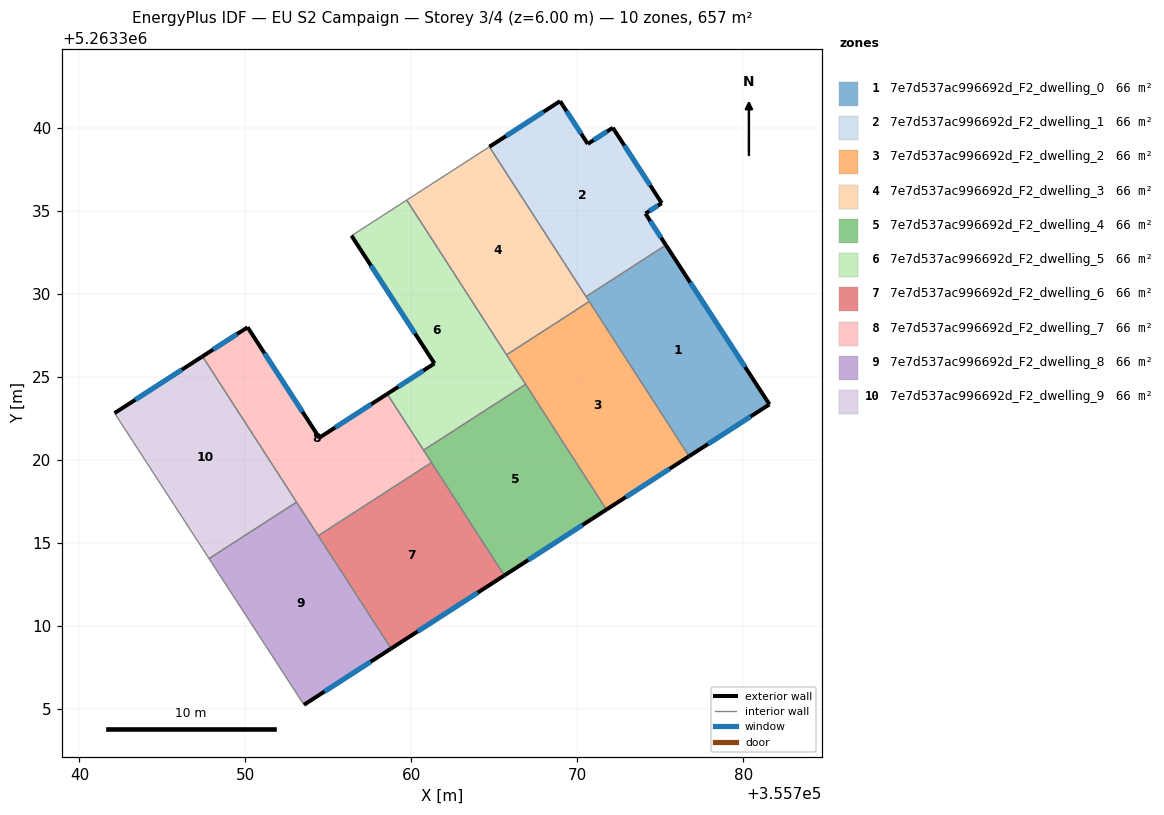
=== STOREY PLAN SPEC (per zone: floor XY polygon, exterior-wall plan segments, windows/doors) ===
zone 1: 7e7d537ac996692d_F2_dwelling_0  (65.7 m²)
  floor: (355775.33, 5263332.94) (355781.57, 5263323.34) (355776.73, 5263320.22) (355770.52, 5263329.84)
  exterior wall: (355781.57, 5263323.34) – (355775.33, 5263332.94)  [11.4 m]
    window: (355780.11, 5263325.60) – (355776.80, 5263330.69)  [9.7 m²]
  exterior wall: (355776.73, 5263320.22) – (355781.57, 5263323.34)  [5.8 m]
    window: (355777.87, 5263320.95) – (355780.44, 5263322.61)  [4.9 m²]
  interior walls: 3
zone 2: 7e7d537ac996692d_F2_dwelling_1  (65.7 m²)
  floor: (355772.14, 5263340.01) (355775.08, 5263335.47) (355774.10, 5263334.84) (355775.33, 5263332.94) (355770.52, 5263329.84) (355764.70, 5263338.87) (355768.96, 5263341.62) (355770.63, 5263339.04)
  exterior wall: (355770.63, 5263339.04) – (355768.96, 5263341.62)  [3.1 m]
    window: (355770.24, 5263339.64) – (355769.35, 5263341.01)  [2.6 m²]
  exterior wall: (355772.14, 5263340.01) – (355770.63, 5263339.04)  [1.8 m]
    window: (355771.78, 5263339.78) – (355770.98, 5263339.27)  [1.5 m²]
  exterior wall: (355775.08, 5263335.47) – (355772.14, 5263340.01)  [5.4 m]
    window: (355774.39, 5263336.54) – (355772.83, 5263338.95)  [4.6 m²]
  exterior wall: (355774.10, 5263334.84) – (355775.08, 5263335.47)  [1.2 m]
    window: (355774.33, 5263334.99) – (355774.85, 5263335.32)  [1.0 m²]
  exterior wall: (355775.33, 5263332.94) – (355774.10, 5263334.84)  [2.3 m]
    window: (355775.04, 5263333.39) – (355774.39, 5263334.39)  [1.9 m²]
  exterior wall: (355768.96, 5263341.62) – (355764.70, 5263338.87)  [5.1 m]
    window: (355767.96, 5263340.97) – (355765.70, 5263339.51)  [4.3 m²]
  interior walls: 2
zone 3: 7e7d537ac996692d_F2_dwelling_2  (65.8 m²)
  floor: (355770.71, 5263329.54) (355776.73, 5263320.22) (355771.75, 5263317.01) (355765.73, 5263326.33)
  exterior wall: (355771.75, 5263317.01) – (355776.73, 5263320.22)  [5.9 m]
    window: (355772.92, 5263317.76) – (355775.56, 5263319.47)  [5.0 m²]
  interior walls: 4
zone 4: 7e7d537ac996692d_F2_dwelling_3  (65.8 m²)
  floor: (355764.70, 5263338.87) (355770.71, 5263329.54) (355765.73, 5263326.33) (355759.72, 5263335.65)
  interior walls: 5
zone 5: 7e7d537ac996692d_F2_dwelling_4  (65.7 m²)
  floor: (355766.88, 5263324.55) (355771.75, 5263317.01) (355765.60, 5263313.04) (355760.73, 5263320.58)
  exterior wall: (355765.60, 5263313.04) – (355771.75, 5263317.01)  [7.3 m]
    window: (355767.05, 5263313.97) – (355770.31, 5263316.07)  [6.2 m²]
  interior walls: 4
zone 6: 7e7d537ac996692d_F2_dwelling_5  (65.7 m²)
  floor: (355759.72, 5263335.65) (355766.88, 5263324.55) (355760.73, 5263320.58) (355758.54, 5263323.97) (355761.39, 5263325.81) (355756.39, 5263333.51)
  exterior wall: (355761.39, 5263325.81) – (355758.54, 5263323.97)  [3.4 m]
    window: (355760.72, 5263325.38) – (355759.21, 5263324.41)  [2.9 m²]
  exterior wall: (355756.39, 5263333.51) – (355761.39, 5263325.81)  [9.2 m]
    window: (355757.57, 5263331.70) – (355760.22, 5263327.62)  [7.7 m²]
  interior walls: 5
zone 7: 7e7d537ac996692d_F2_dwelling_6  (65.7 m²)
  floor: (355761.21, 5263319.84) (355765.60, 5263313.04) (355758.78, 5263308.63) (355754.39, 5263315.43)
  exterior wall: (355758.78, 5263308.63) – (355765.60, 5263313.04)  [8.1 m]
    window: (355760.38, 5263309.67) – (355764.00, 5263312.00)  [6.9 m²]
  interior walls: 3
zone 8: 7e7d537ac996692d_F2_dwelling_7  (65.7 m²)
  floor: (355758.54, 5263323.97) (355761.21, 5263319.84) (355754.39, 5263315.43) (355747.41, 5263326.24) (355750.13, 5263327.99) (355754.45, 5263321.33)
  exterior wall: (355754.45, 5263321.33) – (355750.13, 5263327.99)  [7.9 m]
    window: (355753.44, 5263322.90) – (355751.15, 5263326.43)  [6.7 m²]
  exterior wall: (355758.54, 5263323.97) – (355754.45, 5263321.33)  [4.9 m]
    window: (355757.58, 5263323.35) – (355755.41, 5263321.95)  [4.1 m²]
  exterior wall: (355750.13, 5263327.99) – (355747.41, 5263326.24)  [3.2 m]
    window: (355749.49, 5263327.58) – (355748.05, 5263326.65)  [2.7 m²]
  interior walls: 5
zone 9: 7e7d537ac996692d_F2_dwelling_8  (65.8 m²)
  floor: (355753.08, 5263317.45) (355758.78, 5263308.63) (355753.53, 5263305.24) (355747.81, 5263314.05)
  exterior wall: (355753.53, 5263305.24) – (355758.78, 5263308.63)  [6.2 m]
    window: (355754.76, 5263306.04) – (355757.54, 5263307.84)  [5.3 m²]
  interior walls: 4
zone 10: 7e7d537ac996692d_F2_dwelling_9  (65.8 m²)
  floor: (355747.41, 5263326.24) (355753.08, 5263317.45) (355747.81, 5263314.05) (355742.12, 5263322.82)
  exterior wall: (355747.41, 5263326.24) – (355742.12, 5263322.82)  [6.3 m]
    window: (355746.17, 5263325.43) – (355743.36, 5263323.62)  [5.3 m²]
  interior walls: 3

=== DERIVED (storey summary) ===
Building: EU S2 Campaign
Storey: 3 of 4  (floor level z = 6.00 m)
Storey gross floor area: 657.5 m²
Zones on this storey: 10
  - 7e7d537ac996692d_F2_dwelling_0: floor 65.7 m²; exterior wall 17.2 m (51.6 m²); 2 window(s) 14.5 m²; WWR 28.1%
  - 7e7d537ac996692d_F2_dwelling_1: floor 65.7 m²; exterior wall 18.8 m (56.3 m²); 6 window(s) 15.8 m²; WWR 28.1%
  - 7e7d537ac996692d_F2_dwelling_2: floor 65.8 m²; exterior wall 5.9 m (17.8 m²); 1 window(s) 5.0 m²; WWR 28.1%
  - 7e7d537ac996692d_F2_dwelling_3: floor 65.8 m²
  - 7e7d537ac996692d_F2_dwelling_4: floor 65.7 m²; exterior wall 7.3 m (22.0 m²); 1 window(s) 6.2 m²; WWR 28.1%
  - 7e7d537ac996692d_F2_dwelling_5: floor 65.7 m²; exterior wall 12.6 m (37.7 m²); 2 window(s) 10.6 m²; WWR 28.1%
  - 7e7d537ac996692d_F2_dwelling_6: floor 65.7 m²; exterior wall 8.1 m (24.4 m²); 1 window(s) 6.9 m²; WWR 28.1%
  - 7e7d537ac996692d_F2_dwelling_7: floor 65.7 m²; exterior wall 16.0 m (48.1 m²); 3 window(s) 13.5 m²; WWR 28.1%
  - 7e7d537ac996692d_F2_dwelling_8: floor 65.8 m²; exterior wall 6.2 m (18.7 m²); 1 window(s) 5.3 m²; WWR 28.1%
  - 7e7d537ac996692d_F2_dwelling_9: floor 65.8 m²; exterior wall 6.3 m (18.9 m²); 1 window(s) 5.3 m²; WWR 28.1%
Zone adjacency (shared interzone walls):
  - 7e7d537ac996692d_F2_dwelling_0 ↔ 7e7d537ac996692d_F2_dwelling_1
  - 7e7d537ac996692d_F2_dwelling_0 ↔ 7e7d537ac996692d_F2_dwelling_2
  - 7e7d537ac996692d_F2_dwelling_0 ↔ 7e7d537ac996692d_F2_dwelling_3
  - 7e7d537ac996692d_F2_dwelling_1 ↔ 7e7d537ac996692d_F2_dwelling_3
  - 7e7d537ac996692d_F2_dwelling_2 ↔ 7e7d537ac996692d_F2_dwelling_3
  - 7e7d537ac996692d_F2_dwelling_2 ↔ 7e7d537ac996692d_F2_dwelling_4
  - 7e7d537ac996692d_F2_dwelling_2 ↔ 7e7d537ac996692d_F2_dwelling_5
  - 7e7d537ac996692d_F2_dwelling_3 ↔ 7e7d537ac996692d_F2_dwelling_5
  - 7e7d537ac996692d_F2_dwelling_4 ↔ 7e7d537ac996692d_F2_dwelling_5
  - 7e7d537ac996692d_F2_dwelling_4 ↔ 7e7d537ac996692d_F2_dwelling_6
  - 7e7d537ac996692d_F2_dwelling_4 ↔ 7e7d537ac996692d_F2_dwelling_7
  - 7e7d537ac996692d_F2_dwelling_5 ↔ 7e7d537ac996692d_F2_dwelling_7
  - 7e7d537ac996692d_F2_dwelling_6 ↔ 7e7d537ac996692d_F2_dwelling_7
  - 7e7d537ac996692d_F2_dwelling_6 ↔ 7e7d537ac996692d_F2_dwelling_8
  - 7e7d537ac996692d_F2_dwelling_7 ↔ 7e7d537ac996692d_F2_dwelling_8
  - 7e7d537ac996692d_F2_dwelling_7 ↔ 7e7d537ac996692d_F2_dwelling_9
  - 7e7d537ac996692d_F2_dwelling_8 ↔ 7e7d537ac996692d_F2_dwelling_9